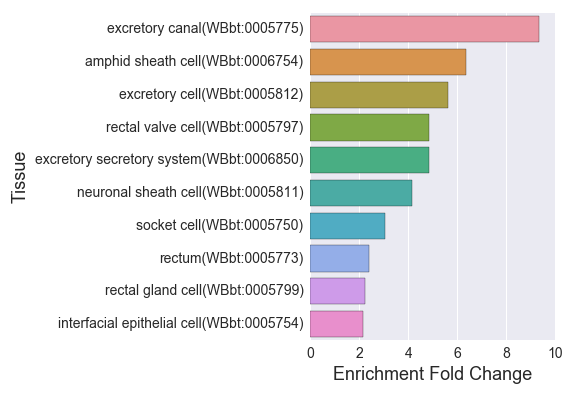

Values plotted in this chart, from the file beside it:
, Tissue, Expected, Observed, Fold Change, Q value, Enrichment Fold Change
0, neuronal sheath cell(WBbt:0005811), 2.648, 11.0, 4.154, 0.001137, 4.154
1, excretory cell(WBbt:0005812), 13.89, 78.0, 5.615, 7.571423060939919e-40, 5.615
2, socket cell(WBbt:0005750), 2.957, 9.0, 3.043, 0.04322, 3.043
3, rectal gland cell(WBbt:0005799), 8.906, 20.0, 2.246, 0.01345, 2.246
4, interfacial epithelial cell(WBbt:0005754…, 11.11, 24.0, 2.161, 0.007525, 2.161
5, amphid sheath cell(WBbt:0006754), 1.1, 7.0, 6.361, 0.001137, 6.361
6, excretory secretory system(WBbt:0006850), 16.78, 81.0, 4.827, 1.067413601830274e-36, 4.827
7, rectum(WBbt:0005773), 18.02, 43.0, 2.386, 1.3664901551956997e-06, 2.386
8, excretory canal(WBbt:0005775), 2.889, 27.0, 9.347, 7.68367488191509e-19, 9.347
9, rectal valve cell(WBbt:0005797), 1.444, 7.0, 4.847, 0.006788, 4.847
